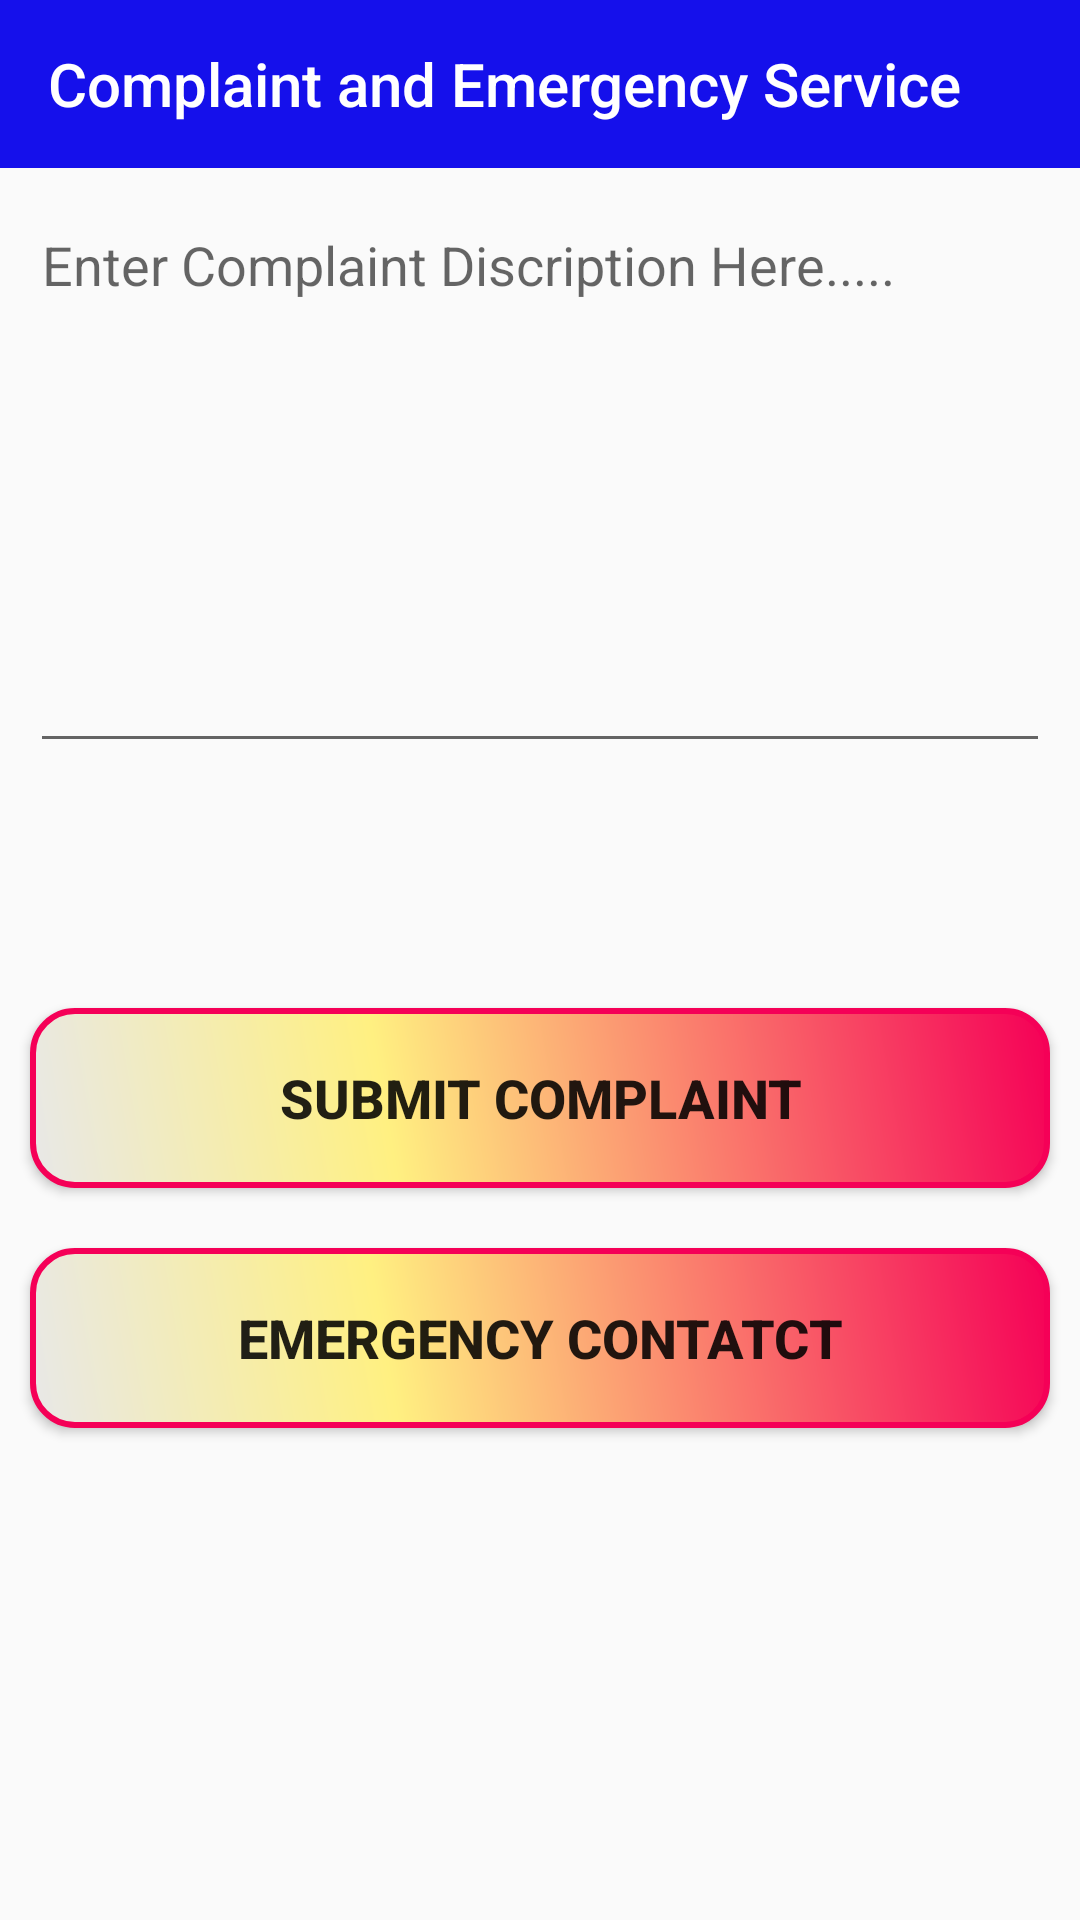

This screen was rendered from an Android layout file. Write that file and the resources it references.
<!-- AndroidManifest.xml: application theme AppTheme -->
<!-- res/layout/comp.xml -->
<?xml version="1.0" encoding="utf-8"?>
<LinearLayout xmlns:android="http://schemas.android.com/apk/res/android"
    android:layout_width="match_parent"
    android:layout_height="match_parent"
    xmlns:app="http://schemas.android.com/apk/res-auto"
    android:orientation="vertical">

    <android.support.v7.widget.Toolbar
        app:title="Complaint and Emergency Service"
        android:id="@+id/toolbarTab"
        android:layout_width="match_parent"
        android:layout_height="?attr/actionBarSize"
        android:background="?attr/colorPrimary"
        android:theme="@style/ThemeOverlay.AppCompat.Dark" />
    <LinearLayout
        android:layout_width="match_parent"
        android:orientation="vertical"
        android:layout_margin="10dp"
        android:layout_height="250dp">
    <EditText
        android:layout_width="fill_parent"
        android:layout_height="wrap_content"
        android:gravity="top|left"
        android:lines="10"
        android:minLines="8"
        android:maxLines="12"
        android:scrollbars="vertical"
        android:id="@+id/compl"
        android:layout_gravity="top"
        android:inputType="textMultiLine"
        android:hint="Enter Complaint Discription Here....."/>
    </LinearLayout>
    <Button
        android:layout_width="match_parent"
        android:layout_height="wrap_content"
        android:layout_margin="10dp"
        android:textStyle="bold"
        android:ems="10"
        android:id="@+id/bcompl"
        android:textSize="18dp"
        android:background="@drawable/buttonshape"
        android:text="Submit Complaint"/>
    <Button
        android:layout_width="match_parent"
        android:layout_height="wrap_content"
        android:layout_margin="10dp"
        android:textStyle="bold"
        android:ems="10"
        android:id="@+id/btnEmr"
        android:textSize="18dp"
        android:background="@drawable/buttonshape"
        android:text="Emergency Contatct"/>

</LinearLayout>
<!-- resources referenced by this layout -->
<resources>
  <!-- drawable buttonshape (drawable) -->
  <?xml version="1.0" encoding="utf-8"?>
  <shape xmlns:android="http://schemas.android.com/apk/res/android" android:shape="rectangle" >
      <corners
          android:radius="14dp"
          />
      <gradient
          android:angle="45"
          android:centerX="35%"
          android:centerColor="#FFF081"
          android:startColor="#E8E8E8"
          android:endColor="#F50057"
          android:type="linear"
          />
      <padding
          android:left="0dp"
          android:top="0dp"
          android:right="0dp"
          android:bottom="0dp"
          />
      <size
          android:width="100dp"
          android:height="60dp"
          />
      <stroke
          android:width="2dp"
          android:color="#F50057"
          />
  </shape>
  <style name="AppTheme" parent="Theme.AppCompat.Light.DarkActionBar">
          
          <item name="colorPrimary">@color/colorPrimary</item>
          <item name="colorPrimaryDark">@color/colorPrimaryDark</item>
          <item name="colorAccent">@color/colorAccent</item>
          <item name="android:windowActionBar">false</item>
          <item name="windowNoTitle">true</item>
      </style>
  <color name="colorPrimary">#1510eb</color>
  <color name="colorPrimaryDark">#1510eb</color>
  <color name="colorAccent">#FF4081</color>
</resources>
